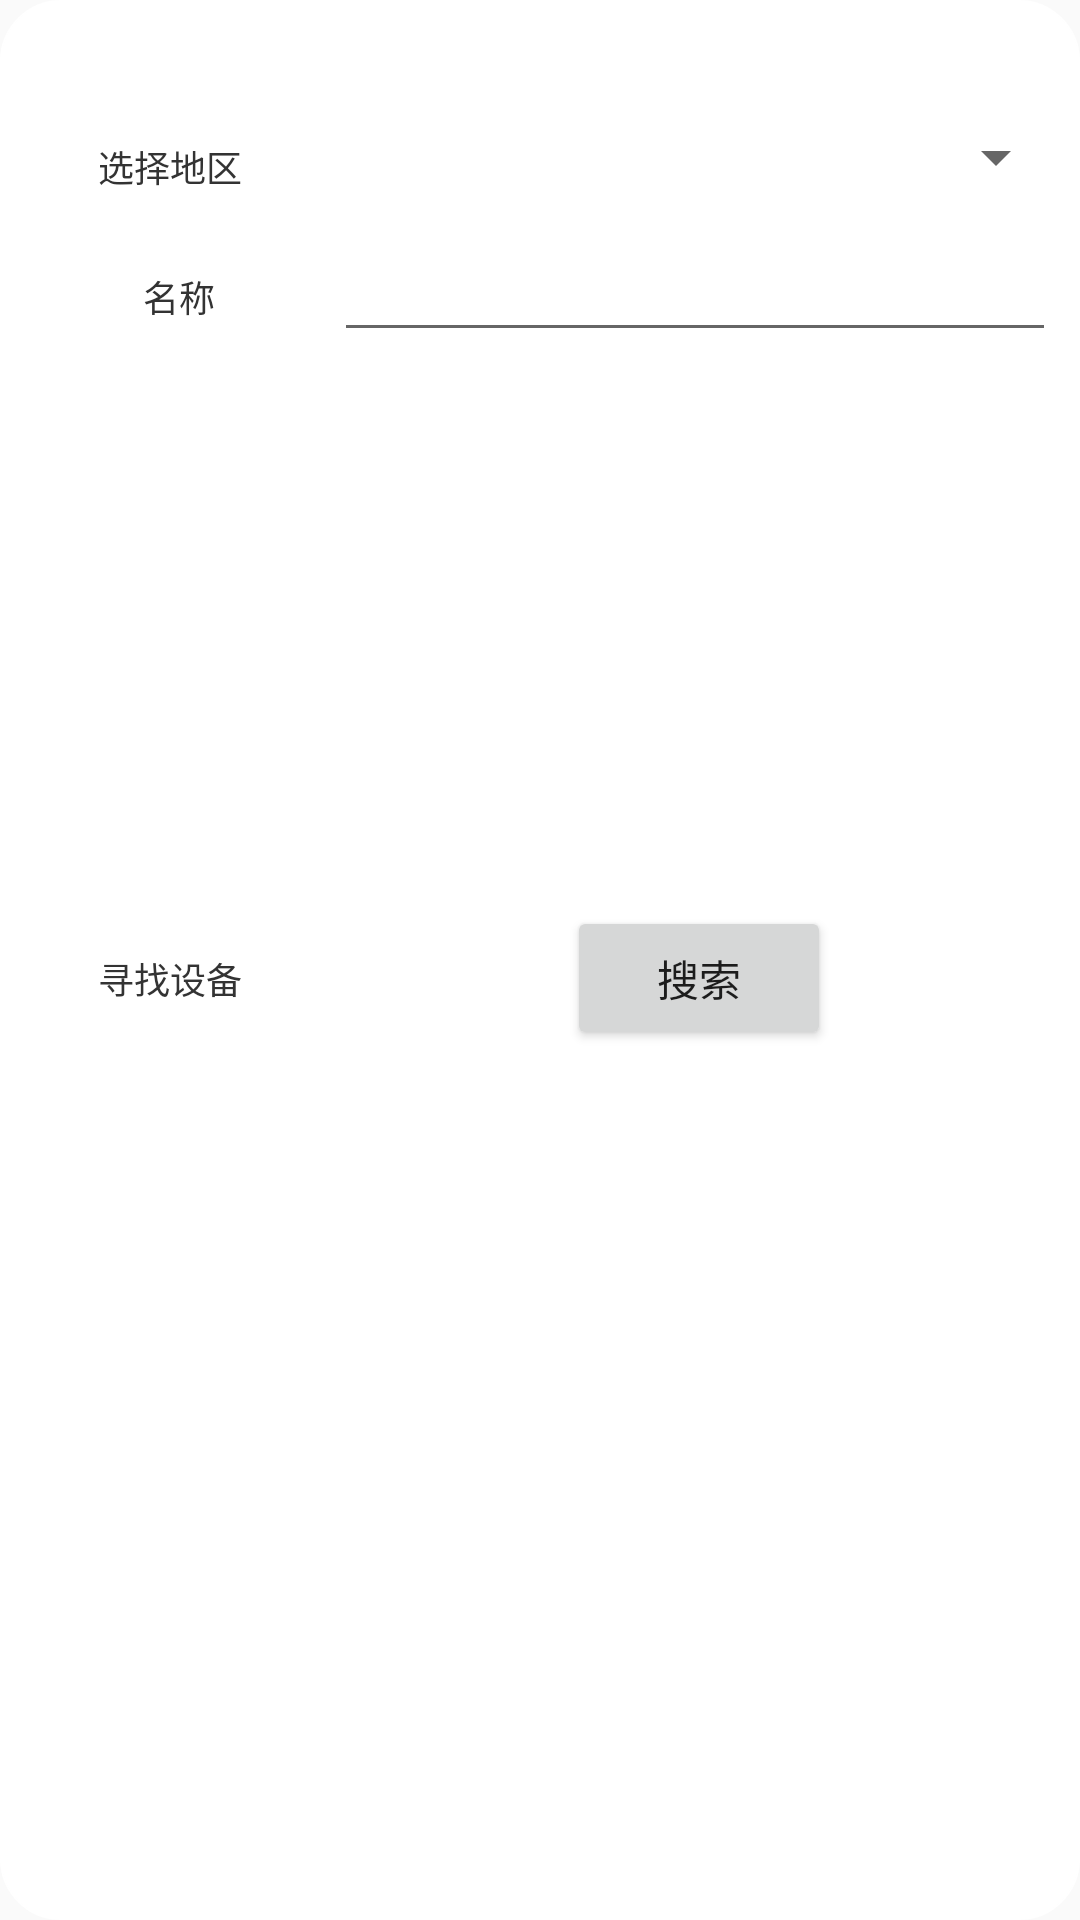

Layout XML and referenced resources for this Android screen:
<!-- AndroidManifest.xml: application theme AppTheme -->
<!-- res/layout/common_dialog_d.xml -->
<?xml version="1.0" encoding="utf-8"?>

<androidx.constraintlayout.widget.ConstraintLayout xmlns:android="http://schemas.android.com/apk/res/android"
    xmlns:app="http://schemas.android.com/apk/res-auto"
    xmlns:tools="http://schemas.android.com/tools"
    android:id="@+id/linearLayout"
    android:layout_width="300dp"
    android:layout_height="wrap_content"
    android:layout_centerInParent="true"
    android:background="@drawable/bg_dialog_d"
    android:orientation="vertical"
    android:padding="4dp"
    android:paddingTop="4dp">

    <TextView
        android:id="@+id/Common_title"
        android:layout_width="wrap_content"
        android:layout_height="wrap_content"
        android:gravity="center"
        android:textColor="#333333"
        android:textSize="18sp"
        android:visibility="visible"
        app:layout_constraintEnd_toEndOf="parent"
        app:layout_constraintStart_toStartOf="parent"
        app:layout_constraintTop_toTopOf="parent"
        tools:text="消息提示" />

    <Spinner
        android:id="@+id/light_spinner"
        android:layout_width="0dp"
        android:layout_height="wrap_content"
        android:layout_marginTop="12dp"
        app:layout_constraintEnd_toEndOf="parent"
        app:layout_constraintStart_toStartOf="@+id/guideline10"
        app:layout_constraintTop_toBottomOf="@+id/Common_title" />

    <androidx.constraintlayout.widget.ConstraintLayout
        android:id="@+id/linearLayout2"
        android:layout_width="match_parent"
        android:layout_height="45dp"
        android:layout_marginTop="12dp"
        android:padding="4dp"
        app:layout_constraintEnd_toEndOf="parent"
        app:layout_constraintStart_toStartOf="parent"
        app:layout_constraintTop_toBottomOf="@+id/light_spinner">

        <TextView
            android:id="@+id/textView2"
            android:layout_width="0dp"
            android:layout_height="0dp"
            android:gravity="center"
            android:text="名称"
            android:textColor="#333333"
            android:textSize="12sp"
            app:layout_constraintBottom_toBottomOf="parent"
            app:layout_constraintEnd_toStartOf="@+id/guideline9"
            app:layout_constraintStart_toStartOf="parent"
            app:layout_constraintTop_toTopOf="parent"
            app:layout_constraintVertical_bias="0.571" />

        <EditText
            android:id="@+id/light_name_Edit"
            android:layout_width="0dp"
            android:layout_height="0dp"
            android:ems="10"
            android:inputType="textPersonName"
            app:layout_constraintBottom_toBottomOf="parent"
            app:layout_constraintEnd_toEndOf="parent"
            app:layout_constraintStart_toStartOf="@+id/guideline9"
            app:layout_constraintTop_toTopOf="parent" />

        <androidx.constraintlayout.widget.Guideline
            android:id="@+id/guideline9"
            android:layout_width="wrap_content"
            android:layout_height="wrap_content"
            android:orientation="vertical"
            app:layout_constraintGuide_percent="0.3" />
    </androidx.constraintlayout.widget.ConstraintLayout>

    <androidx.constraintlayout.widget.ConstraintLayout
        android:id="@+id/linearLayout4"
        android:layout_width="match_parent"
        android:layout_height="match_parent"
        android:layout_marginTop="12dp"
        app:layout_constraintEnd_toEndOf="parent"
        app:layout_constraintStart_toStartOf="parent"
        app:layout_constraintTop_toBottomOf="@+id/linearLayout2">

        <Button
            android:id="@+id/button"
            android:layout_width="wrap_content"
            android:layout_height="wrap_content"
            android:text="搜索"
            app:layout_constraintBottom_toBottomOf="parent"
            app:layout_constraintEnd_toEndOf="parent"
            app:layout_constraintStart_toStartOf="@+id/guideline11"
            app:layout_constraintTop_toTopOf="parent" />

        <TextView
            android:id="@+id/textView4"
            android:layout_width="0dp"
            android:layout_height="wrap_content"
            android:gravity="center"
            android:text="寻找设备"
            android:textColor="#333333"
            android:textSize="12sp"
            app:layout_constraintBottom_toBottomOf="parent"
            app:layout_constraintEnd_toStartOf="@+id/guideline11"
            app:layout_constraintStart_toStartOf="parent"
            app:layout_constraintTop_toTopOf="parent" />

        <androidx.constraintlayout.widget.Guideline
            android:id="@+id/guideline11"
            android:layout_width="wrap_content"
            android:layout_height="wrap_content"
            android:orientation="vertical"
            app:layout_constraintGuide_percent="0.3" />
    </androidx.constraintlayout.widget.ConstraintLayout>

    <LinearLayout
        android:id="@+id/linearLayout3"
        android:layout_width="match_parent"
        android:layout_height="wrap_content"
        android:layout_marginTop="12dp"
        android:orientation="horizontal"
        app:layout_constraintEnd_toEndOf="parent"
        app:layout_constraintStart_toStartOf="parent"
        app:layout_constraintTop_toBottomOf="@+id/linearLayout4">

        <Button
            android:id="@+id/Common_negtive"
            android:layout_width="0dp"
            android:layout_height="wrap_content"
            android:layout_marginLeft="10dp"
            android:layout_weight="1"
            android:background="@null"
            android:gravity="center"
            android:paddingTop="16dp"
            android:paddingBottom="16dp"
            android:singleLine="true"
            android:textColor="#999999"
            android:textSize="16sp"
            tools:text="No" />

        <View
            android:id="@+id/Common_column_line"
            android:layout_width="1px"
            android:layout_height="match_parent"
            android:background="#E4E4E4" />

        <Button
            android:id="@+id/Common_positive"
            android:layout_width="0dp"
            android:layout_height="wrap_content"
            android:layout_marginRight="10dp"
            android:layout_weight="1"
            android:background="@null"
            android:gravity="center"
            android:paddingTop="16dp"
            android:paddingBottom="16dp"
            android:singleLine="true"
            android:textColor="#38ADFF"
            android:textSize="16sp"
            tools:text="Yes" />
    </LinearLayout>

    <androidx.constraintlayout.widget.Guideline
        android:id="@+id/guideline10"
        android:layout_width="wrap_content"
        android:layout_height="wrap_content"
        android:orientation="vertical"
        app:layout_constraintGuide_percent="0.3" />

    <TextView
        android:id="@+id/textView3"
        android:layout_width="0dp"
        android:layout_height="wrap_content"
        android:layout_marginBottom="12dp"
        android:gravity="center"
        android:text="选择地区"
        android:textColor="#333333"
        android:textSize="12sp"
        app:layout_constraintBottom_toTopOf="@+id/linearLayout2"
        app:layout_constraintEnd_toStartOf="@+id/guideline10"
        app:layout_constraintHorizontal_bias="0.869"
        app:layout_constraintStart_toStartOf="parent" />


</androidx.constraintlayout.widget.ConstraintLayout>
<!-- resources referenced by this layout -->
<resources>
  <!-- drawable bg_dialog_d (drawable-v24) -->
  <?xml version="1.0" encoding="utf-8"?>
  
  <shape xmlns:android="http://schemas.android.com/apk/res/android">
      <solid android:color="#ffffff" />
      <stroke
          android:width="0.8dp"
          android:color="#ffffff" />
      
      <corners android:radius="20dp" />
  </shape>
  <style name="AppTheme" parent="Theme.AppCompat.Light.DarkActionBar">
          
          <item name="colorPrimary">@color/colorPrimary</item>
          <item name="colorPrimaryDark">@color/colorPrimaryDark</item>
          <item name="colorAccent">@color/colorAccent</item>
      </style>
  <!-- not gathered from this repository: default colours our renderer supplied (Android Studio template values) -->
  <color name="colorPrimary">#FF6200EE</color>
  <color name="colorPrimaryDark">#FF3700B3</color>
  <color name="colorAccent">#FF03DAC5</color>
</resources>
